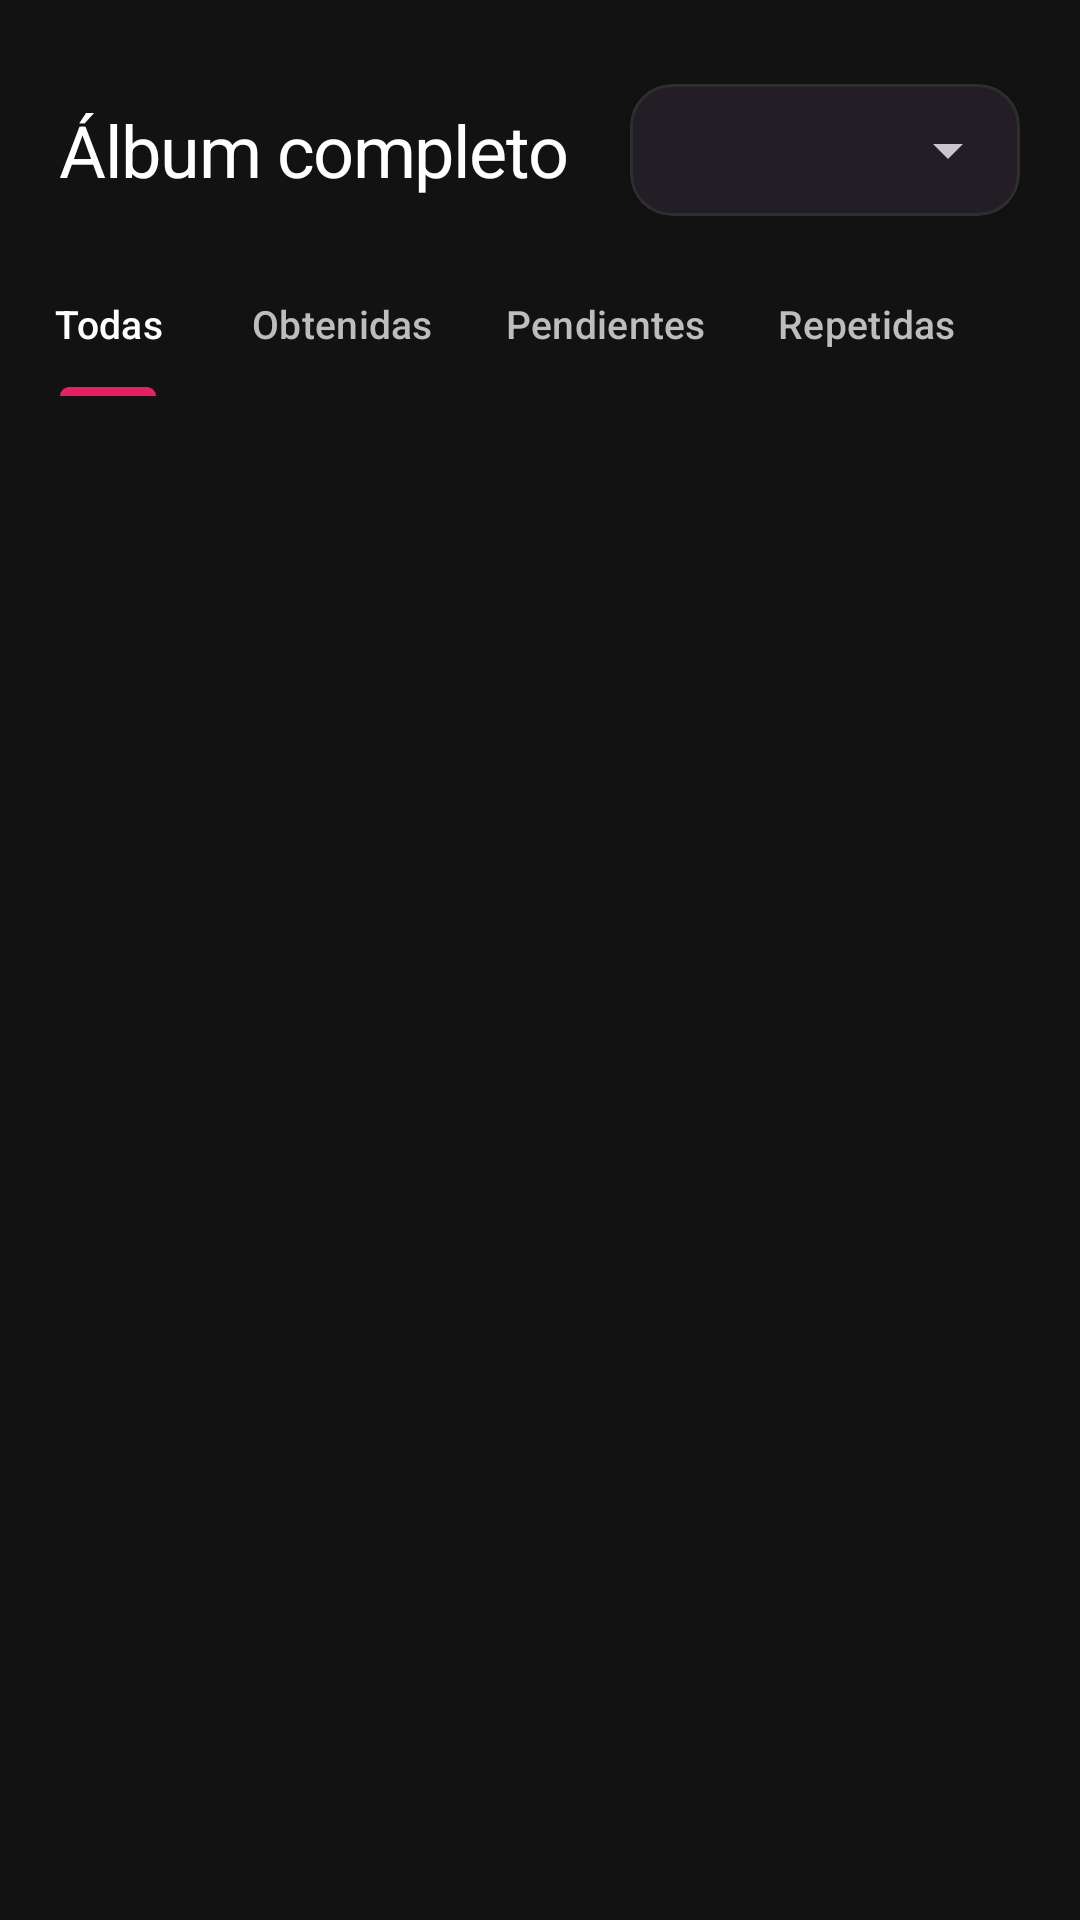

Layout XML and referenced resources for this Android screen:
<!-- AndroidManifest.xml: application theme Theme.AlbumTracker -->
<!-- res/layout/fragment_album.xml -->
<?xml version="1.0" encoding="utf-8"?>
<LinearLayout xmlns:android="http://schemas.android.com/apk/res/android"
    xmlns:app="http://schemas.android.com/apk/res-auto"
    android:layout_width="match_parent"
    android:layout_height="match_parent"
    android:background="@color/background"
    android:orientation="vertical">

    
    <LinearLayout
        android:layout_width="match_parent"
        android:layout_height="wrap_content"
        android:gravity="center_vertical"
        android:orientation="horizontal"
        android:paddingHorizontal="20dp"
        android:paddingTop="28dp"
        android:paddingBottom="8dp">

        <TextView
            android:layout_width="0dp"
            android:layout_height="wrap_content"
            android:layout_weight="1"
            android:letterSpacing="-0.02"
            android:text="@string/album_title"
            android:textColor="@color/text_primary"
            android:textSize="24sp" />

        
        <com.google.android.material.card.MaterialCardView
            android:layout_width="wrap_content"
            android:layout_height="wrap_content"
            app:cardBackgroundColor="@color/card"
            app:cardCornerRadius="14dp"
            app:cardElevation="2dp"
            app:strokeColor="@color/divider"
            app:strokeWidth="1dp">

            <Spinner
                android:id="@+id/spinnerCountry"
                android:layout_width="wrap_content"
                android:layout_height="44dp"
                android:minWidth="130dp"
                android:paddingHorizontal="12dp"
                android:popupBackground="@color/card_elevated" />
        </com.google.android.material.card.MaterialCardView>
    </LinearLayout>

    
    <com.google.android.material.tabs.TabLayout
        android:id="@+id/tabLayout"
        android:layout_width="match_parent"
        android:layout_height="wrap_content"
        android:layout_marginTop="4dp"
        android:background="@color/background"
        app:tabGravity="fill"
        app:tabIndicatorColor="@color/accent"
        app:tabIndicatorFullWidth="false"
        app:tabMode="scrollable"
        app:tabSelectedTextColor="@color/text_primary"
        app:tabTextAppearance="@style/TabTextAppearance"
        app:tabTextColor="@color/text_secondary">

        <com.google.android.material.tabs.TabItem
            android:layout_width="wrap_content"
            android:layout_height="wrap_content"
            android:text="@string/filter_all" />

        <com.google.android.material.tabs.TabItem
            android:layout_width="wrap_content"
            android:layout_height="wrap_content"
            android:text="@string/tab_obtained" />

        <com.google.android.material.tabs.TabItem
            android:layout_width="wrap_content"
            android:layout_height="wrap_content"
            android:text="@string/tab_missing" />

        <com.google.android.material.tabs.TabItem
            android:layout_width="wrap_content"
            android:layout_height="wrap_content"
            android:text="@string/tab_repeated" />
    </com.google.android.material.tabs.TabLayout>

    <FrameLayout
        android:layout_width="match_parent"
        android:layout_height="0dp"
        android:layout_weight="1">

        <androidx.recyclerview.widget.RecyclerView
            android:id="@+id/recyclerStickers"
            android:layout_width="match_parent"
            android:layout_height="match_parent"
            android:clipToPadding="false"
            android:paddingHorizontal="12dp"
            android:paddingTop="8dp"
            android:paddingBottom="96dp" />

        <include
            android:id="@+id/emptyState"
            layout="@layout/view_empty_state"
            android:layout_width="match_parent"
            android:layout_height="match_parent"
            android:visibility="gone" />
    </FrameLayout>
</LinearLayout>
<!-- res/layout/view_empty_state.xml (included above) -->
<?xml version="1.0" encoding="utf-8"?>
<LinearLayout xmlns:android="http://schemas.android.com/apk/res/android"
    android:layout_width="match_parent"
    android:layout_height="match_parent"
    android:gravity="center"
    android:orientation="vertical"
    android:padding="32dp">

    <ImageView
        android:id="@+id/imgEmpty"
        android:layout_width="72dp"
        android:layout_height="72dp"
        android:alpha="0.5"
        android:contentDescription="@string/empty_obtained"
        android:src="@drawable/ic_album"
        app:tint="@color/text_secondary"
        xmlns:app="http://schemas.android.com/apk/res-auto" />

    <TextView
        android:id="@+id/txtEmptyTitle"
        android:layout_width="wrap_content"
        android:layout_height="wrap_content"
        android:layout_marginTop="16dp"
        android:gravity="center"
        android:text="@string/empty_obtained"
        android:textColor="@color/text_primary"
        android:textSize="16sp" />

    <TextView
        android:id="@+id/txtEmptySubtitle"
        android:layout_width="wrap_content"
        android:layout_height="wrap_content"
        android:layout_marginTop="6dp"
        android:gravity="center"
        android:text=""
        android:textColor="@color/text_secondary"
        android:textSize="13sp"
        android:visibility="gone" />
</LinearLayout>
<!-- resources referenced by this layout -->
<resources>
  <color name="accent">#E91E63</color>
  <color name="background">#121212</color>
  <color name="card">#1E1E1E</color>
  <color name="card_elevated">#262626</color>
  <color name="divider">#2E2E2E</color>
  <color name="text_primary">#FFFFFF</color>
  <color name="text_secondary">#BDBDBD</color>
  <!-- drawable ic_album (drawable) -->
  <vector xmlns:android="http://schemas.android.com/apk/res/android"
      android:width="24dp" android:height="24dp"
      android:viewportWidth="24" android:viewportHeight="24"
      android:tint="?attr/colorControlNormal">
      <path android:fillColor="@android:color/white"
          android:pathData="M4,6H2v14c0,1.1 0.9,2 2,2h14v-2H4V6zM20,2H8C6.9,2 6,2.9 6,4v12c0,1.1 0.9,2 2,2h12c1.1,0 2,-0.9 2,-2V4c0,-1.1 -0.9,-2 -2,-2zM20,16H8V4h12v12z" />
  </vector>
  <string name="album_title">Álbum completo</string>
  <string name="empty_obtained">Aún no tienes láminas obtenidas</string>
  <string name="filter_all">Todas</string>
  <string name="tab_missing">Pendientes</string>
  <string name="tab_obtained">Obtenidas</string>
  <string name="tab_repeated">Repetidas</string>
  <style name="TabTextAppearance" parent="TextAppearance.Material3.TitleSmall">
          
          <item name="android:textSize">13sp</item>
          <item name="android:textAllCaps">false</item>
      </style>
  <style name="Theme.AlbumTracker" parent="Theme.Material3.Dark.NoActionBar">
          
          <item name="colorPrimary">@color/primary</item>
          <item name="colorPrimaryVariant">@color/primary_dark</item>
          <item name="colorOnPrimary">@color/white</item>
          <item name="colorSecondary">@color/secondary</item>
          <item name="colorOnSecondary">@color/white</item>
          <item name="colorTertiary">@color/accent</item>
  
          
          <item name="android:colorBackground">@color/background</item>
          <item name="colorSurface">@color/card</item>
          <item name="colorOnSurface">@color/text_primary</item>
          <item name="colorOnBackground">@color/text_primary</item>
          <item name="colorError">@color/error</item>
  
          
          <item name="android:statusBarColor">@color/background</item>
          <item name="android:navigationBarColor">@color/background</item>
          <item name="android:windowLightStatusBar">false</item>
  
          
          
          
      </style>
  <color name="primary">#6A1B9A</color>
  <color name="primary_dark">#4A148C</color>
  <color name="white">#FFFFFF</color>
  <color name="secondary">#8E24AA</color>
  <color name="error">#F44336</color>
</resources>
